Run: headless pygame with SDL's dummy video driver; simulated clock (each Clock.tick advances the game by its frame time, no real sleeping); random seed 0; keys injected as events and as key.get_pressed() state; no mouse input.
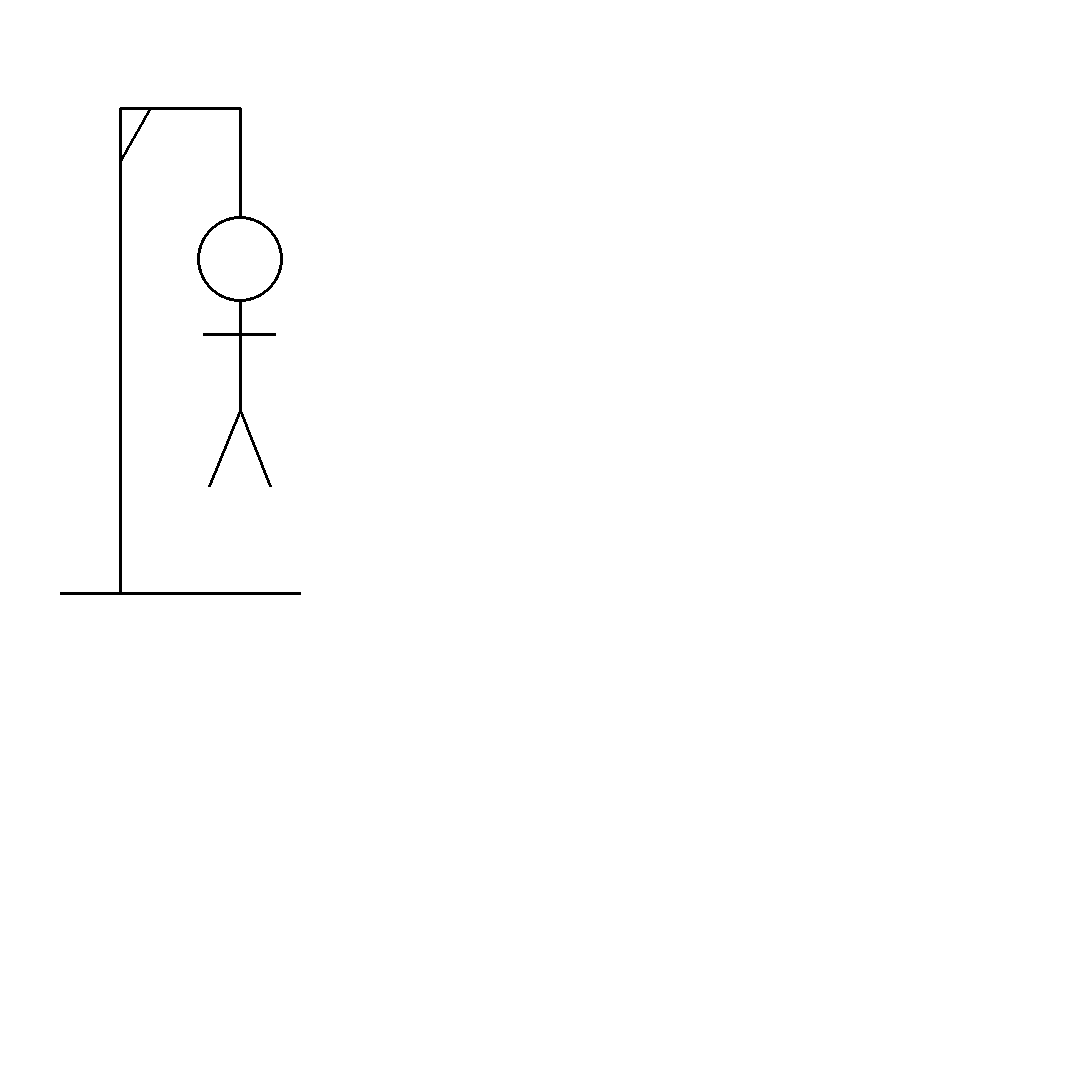
Frame 1 of 4 · flips 1–60 · no input
Frame 2 of 4 · flips 61–180 · tapped SPACE, RETURN · held RIGHT (→), D · screen unchanged from frame 1, image omitted
Frame 3 of 4 · flips 181–300 · held DOWN (↓), S · screen unchanged from frame 2, image omitted
Frame 4 of 4 · flips 301–420 · held LEFT (←), A, UP (↑), W · screen unchanged from frame 3, image omitted

The pygame program that drew these frames:

import pygame
from pygame.locals import *

screen_width = 1080
screen_height = 1080
screen = pygame.display.set_mode([screen_width, screen_height])
white = (255, 255, 255)
black = (0, 0, 0)


def draw_window():
    screen.fill(white)

    # # Draws the hangman board
    # pygame.draw.line(screen, black, (50, 275), (250, 275), 3)
    # pygame.draw.line(screen, black, (100, 275), (100, 50), 3)
    # pygame.draw.line(screen, black, (100, 50), (200, 50), 3)
    # pygame.draw.line(screen, black, (200, 50), (200, 100), 3)
    # pygame.draw.line(screen, black, (100, 75), (125, 50), 3)

    # # The hangman person
    # # head
    # pygame.draw.circle(screen, black, (200, 120), 20, 3)
    # # body
    # pygame.draw.line(screen, black, (200, 140), (200, 190), 3)
    # # left leg
    # pygame.draw.line(screen, black, (200, 190), (175, 225), 3)
    # # right leg
    # pygame.draw.line(screen, black, (200, 190), (225, 225), 3)
    # # left arm
    # pygame.draw.line(screen, black, (200, 155), (170, 155), 3)
    # # right arm
    # pygame.draw.line(screen, black, (200, 155), (230, 155), 3)

    # with multiples
    # Draws the hangman board
    pygame.draw.line(screen, black, (screen_width / 18, screen_height / 1.818182),
                     (screen_width / 3.6, screen_height / 1.818182), 3)
    pygame.draw.line(screen, black, (screen_width / 9, screen_height / 1.818182),
                     (screen_width / 9, screen_height / 10), 3)
    pygame.draw.line(screen, black, (screen_width / 9, screen_height / 10),
                     (screen_width / 4.5, screen_height / 10), 3)
    pygame.draw.line(screen, black, (screen_width / 4.5, screen_height / 10),
                     (screen_width / 4.5, screen_height / 5), 3)
    pygame.draw.line(screen, black, (screen_width / 9, screen_height / 6.6666667),
                     (screen_width / 7.2, screen_height / 10), 3)

    # The hangman person
    # head
    pygame.draw.circle(screen, black, (screen_width / 4.5,
                       screen_height / 4.1666667), screen_height / 25, 3)
    # body
    pygame.draw.line(screen, black, (screen_width / 4.5, screen_height / 3.5714285714),
                     (screen_width / 4.5, screen_height / 2.6315789474), 3)
    # left leg
    pygame.draw.line(screen, black, (screen_width / 4.5, screen_height / 2.6315789474),
                     (screen_width / 5.1428571429, screen_height / 2.22222222), 3)
    # right leg
    pygame.draw.line(screen, black, (screen_width / 4.5, screen_height / 2.6315789474),
                     (screen_width / 4, screen_height / 2.22222222), 3)
    # left arm
    pygame.draw.line(screen, black, (screen_width / 4.5, screen_height / 3.2258064516),
                     (screen_width / 5.2941176471, screen_height / 3.2258064516), 3)
    # right arm
    pygame.draw.line(screen, black, (screen_width / 4.5, screen_height / 3.2258064516),
                     (screen_width / 3.9130434783, screen_height / 3.2258064516), 3)

    pygame.display.update()


def main():
    run = True
    while run:
        for event in pygame.event.get():
            if event.type == pygame.QUIT:
                run = False
        draw_window()
    pygame.quit()


if __name__ == "__main__":
    main()
